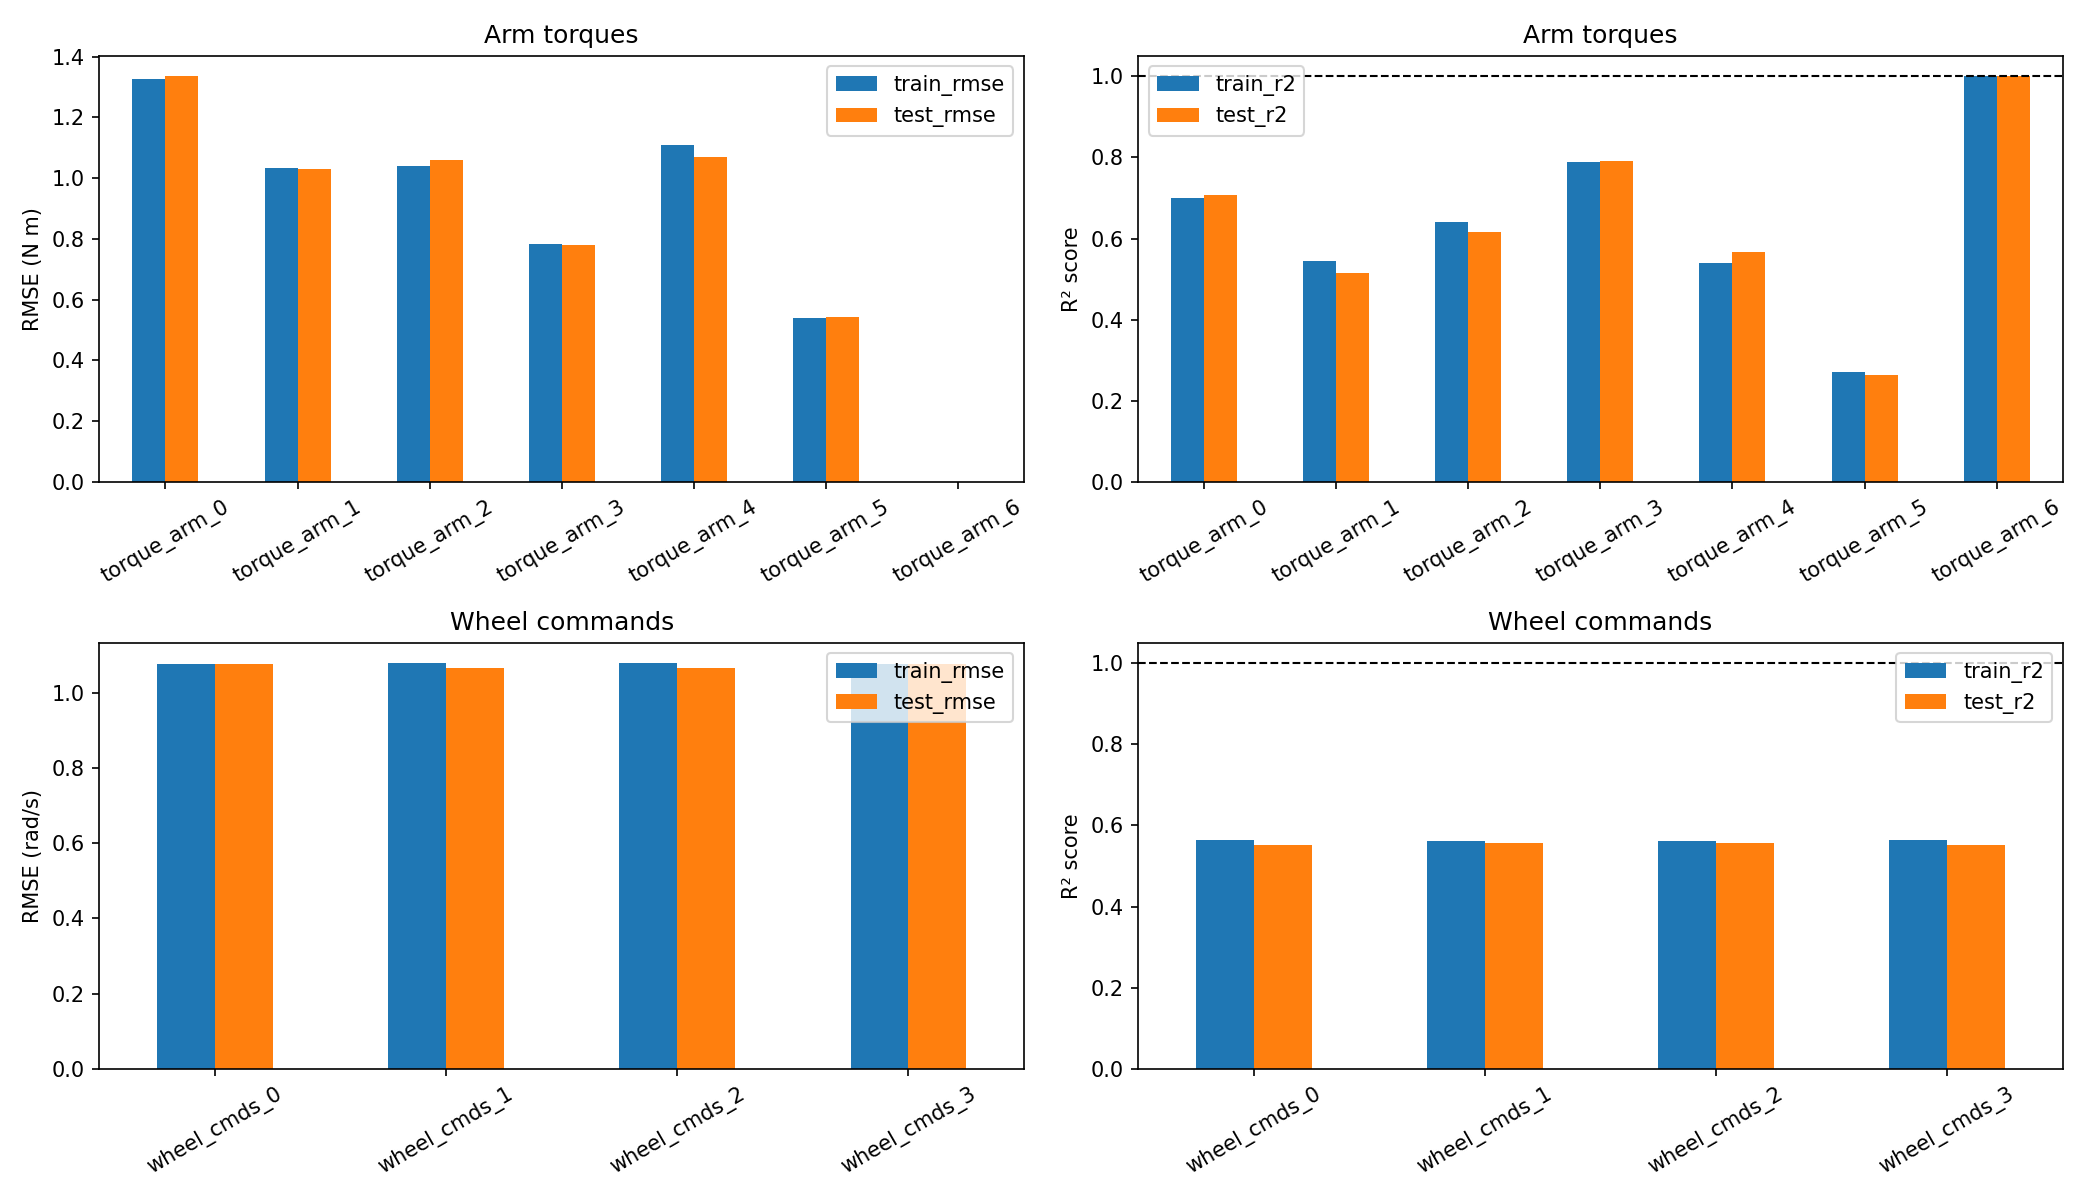

The table this chart was drawn from, first rows:
output, train_rmse, train_r2, test_rmse, test_r2
torque_arm_0, 1.327, 0.7011, 1.335, 0.7085
torque_arm_1, 1.033, 0.5442, 1.031, 0.5146
torque_arm_2, 1.04, 0.6406, 1.06, 0.6155
torque_arm_3, 0.7845, 0.7878, 0.7809, 0.7923
torque_arm_4, 1.108, 0.5409, 1.071, 0.5678
torque_arm_5, 0.5403, 0.2709, 0.5435, 0.2644
torque_arm_6, 0.0009547, 1, 0.0004835, 1
wheel_cmds_0, 1.078, 0.5646, 1.077, 0.552
wheel_cmds_1, 1.079, 0.5616, 1.065, 0.5564
wheel_cmds_2, 1.079, 0.5616, 1.065, 0.5564
wheel_cmds_3, 1.078, 0.5646, 1.077, 0.552
